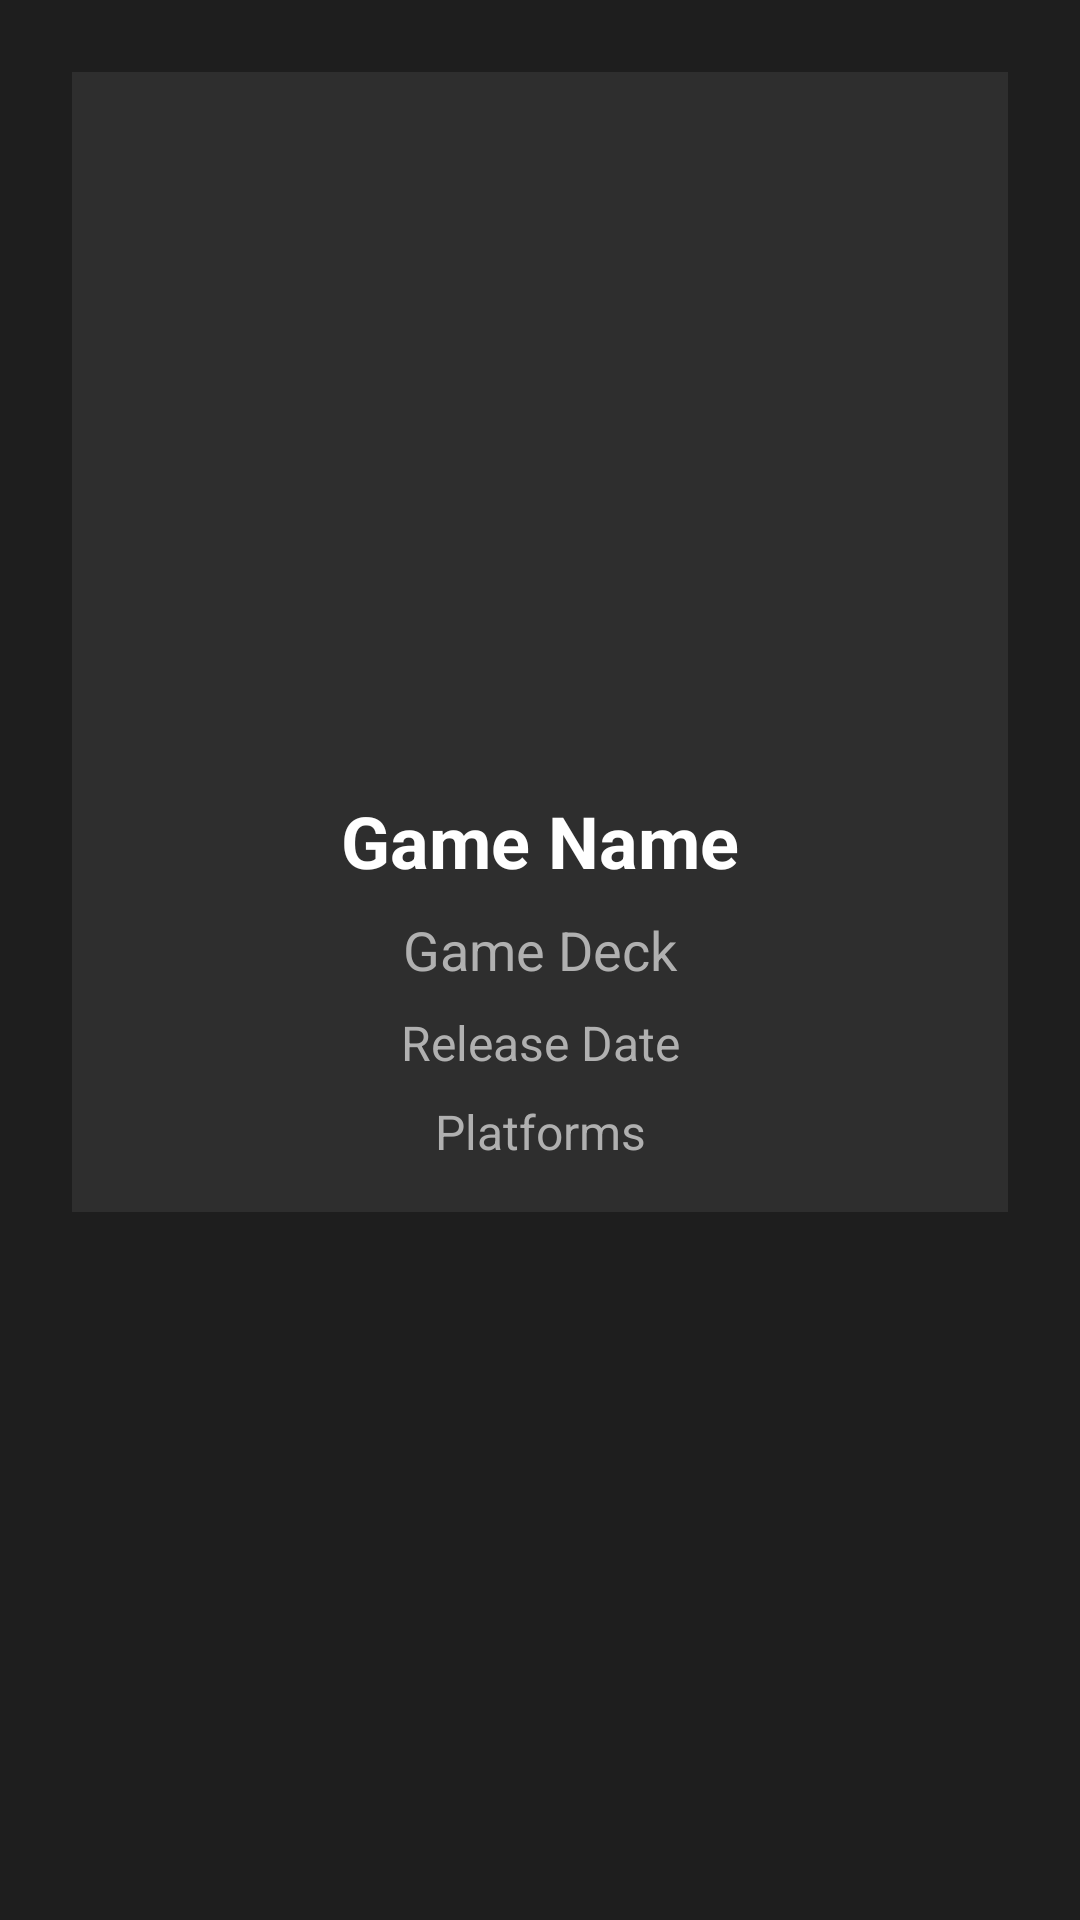

Layout XML and referenced resources for this Android screen:
<!-- AndroidManifest.xml: application theme Theme.FinalProject_VideoGames -->
<!-- res/layout/fragment_game_details.xml -->
<?xml version="1.0" encoding="utf-8"?>
<ScrollView xmlns:android="http://schemas.android.com/apk/res/android"
    xmlns:app="http://schemas.android.com/apk/res-auto"
    xmlns:tools="http://schemas.android.com/tools"
    android:layout_width="match_parent"
    android:layout_height="match_parent"
    android:padding="16dp"
    android:background="#1E1E1E"
    tools:context=".fragments.game_details">

    <LinearLayout
        android:layout_width="match_parent"
        android:layout_height="wrap_content"
        android:orientation="vertical"
        android:padding="16dp"
        android:background="#2E2E2E"
        android:layout_margin="8dp">

        <ImageView
            android:id="@+id/gameImage"
            android:layout_width="match_parent"
            android:layout_height="200dp"
            android:scaleType="centerCrop"
            android:layout_marginBottom="16dp"
            tools:src="@tools:sample/avatars" />

        <TextView
            android:id="@+id/gameName"
            android:layout_width="match_parent"
            android:layout_height="wrap_content"
            android:paddingTop="8dp"
            android:text="Game Name"
            android:textAlignment="center"
            android:textSize="24sp"
            android:textColor="#FFFFFF"
            android:textStyle="bold" />

        <TextView
            android:id="@+id/gameDeck"
            android:layout_width="match_parent"
            android:layout_height="wrap_content"
            android:paddingTop="8dp"
            android:text="Game Deck"
            android:textAlignment="center"
            android:textColor="#B0B0B0"
            android:textSize="18sp" />

        <TextView
            android:id="@+id/gameReleaseDate"
            android:layout_width="match_parent"
            android:layout_height="wrap_content"
            android:paddingTop="8dp"
            android:text="Release Date"
            android:textAlignment="center"
            android:textColor="#B0B0B0"
            android:textSize="16sp" />

        <TextView
            android:id="@+id/gamePlatforms"
            android:layout_width="match_parent"
            android:layout_height="wrap_content"
            android:paddingTop="8dp"
            android:text="Platforms"
            android:textAlignment="center"
            android:textColor="#B0B0B0"
            android:textSize="16sp" />
    </LinearLayout>

</ScrollView>
<!-- resources referenced by this layout -->
<resources>
  <style name="Theme.FinalProject_VideoGames" parent="Base.Theme.FinalProject_VideoGames" />
  <style name="Base.Theme.FinalProject_VideoGames" parent="Theme.Material3.DayNight.NoActionBar">
          
          
      </style>
</resources>
